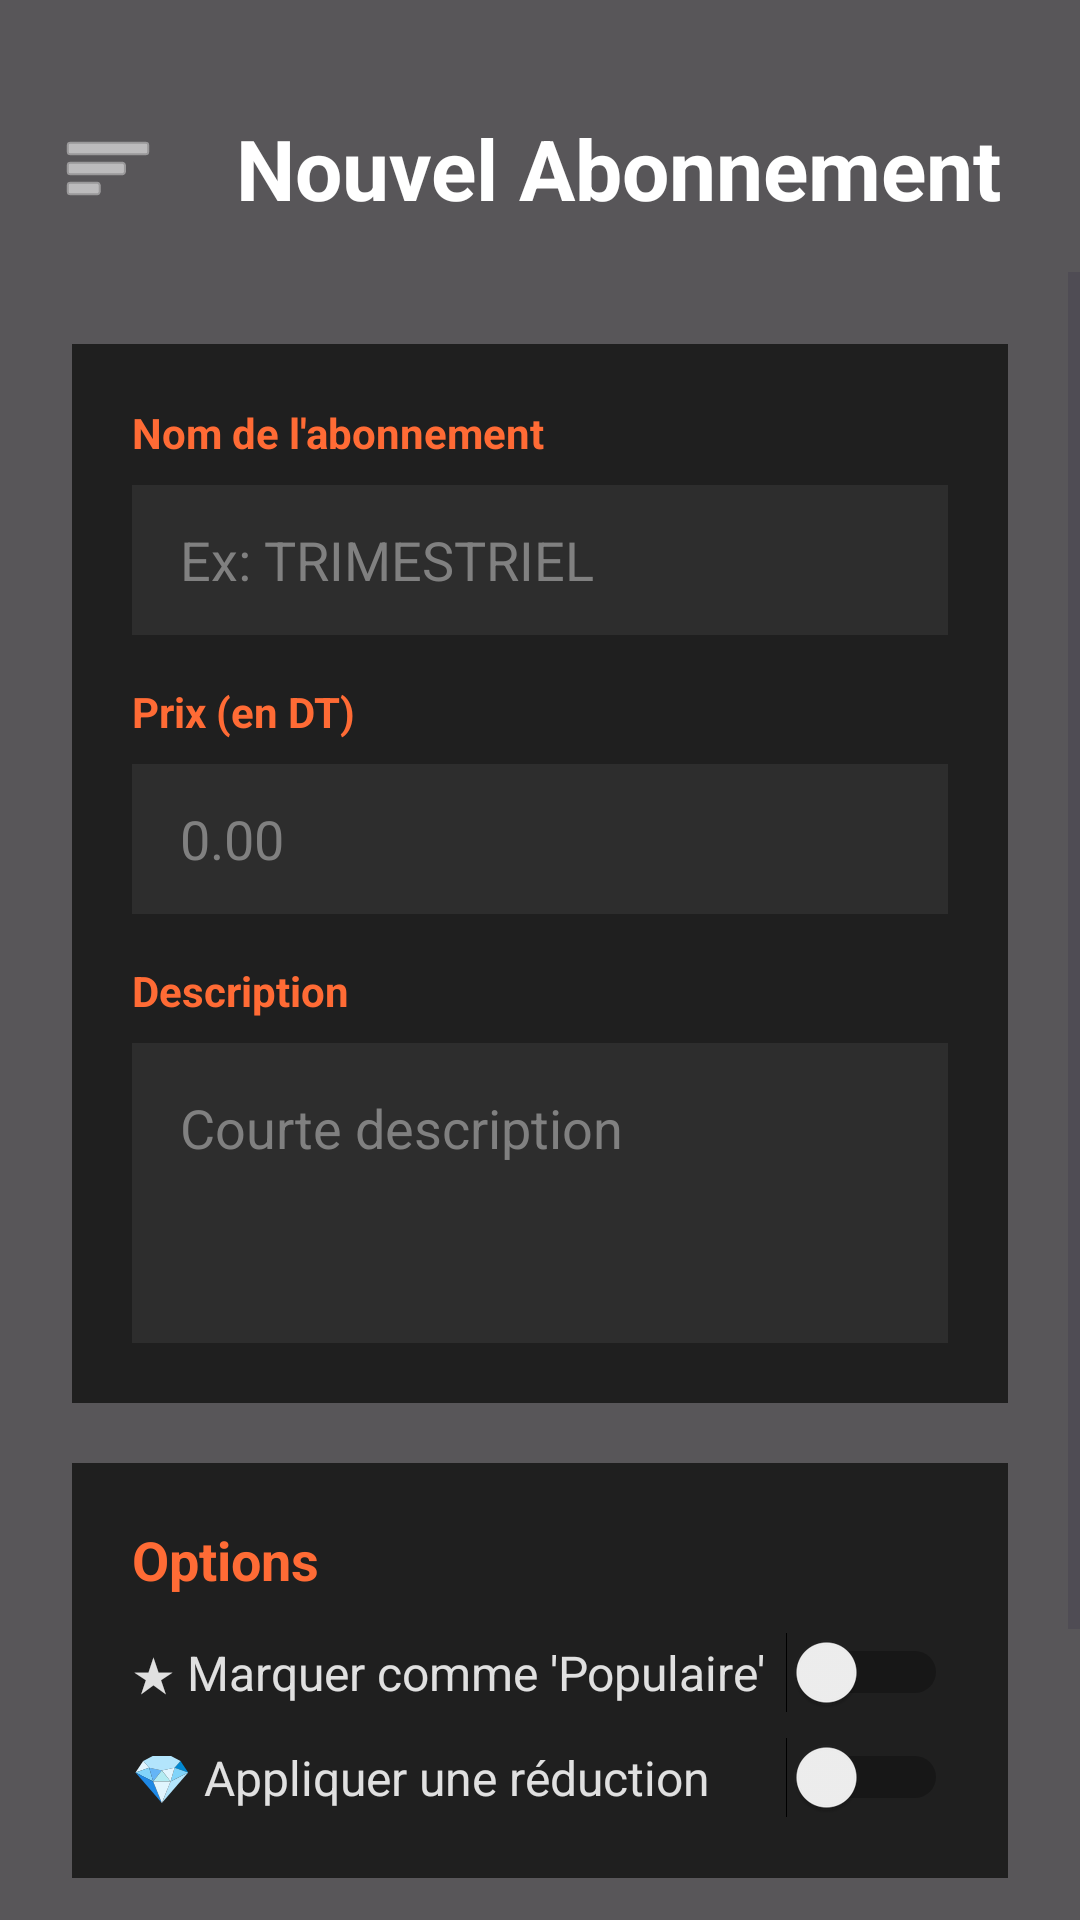

Here is an Android app screen rendered from its layout file. Give the layout XML and the strings, colors and styles it references.
<!-- AndroidManifest.xml: application theme Theme.GymConnectApplication -->
<!-- res/layout/activity_ajouter_abonnement.xml -->
<?xml version="1.0" encoding="utf-8"?>
<androidx.drawerlayout.widget.DrawerLayout
    xmlns:android="http://schemas.android.com/apk/res/android"
    xmlns:app="http://schemas.android.com/apk/res-auto"
    xmlns:tools="http://schemas.android.com/tools"
    android:id="@+id/drawer_layout"
    android:layout_width="match_parent"
    android:layout_height="match_parent"
    tools:context=".AjouterAbonnementActivity">

<androidx.constraintlayout.widget.ConstraintLayout xmlns:android="http://schemas.android.com/apk/res/android"
    xmlns:app="http://schemas.android.com/apk/res-auto"
    xmlns:tools="http://schemas.android.com/tools"
    android:layout_width="match_parent"
    android:layout_height="match_parent">

    <ImageView
        android:layout_width="match_parent"
        android:layout_height="match_parent"
        android:scaleType="centerCrop"
        android:src="@drawable/bg2" />

    <View
        android:layout_width="match_parent"
        android:layout_height="match_parent"
        android:background="#A6000000" />

    <ImageButton
        android:id="@+id/menuButton"
        android:layout_width="40dp"
        android:layout_height="40dp"
        android:layout_marginStart="16dp"
        android:layout_marginTop="36dp"
        android:background="?attr/selectableItemBackgroundBorderless"
        android:contentDescription="Menu"
        android:src="@android:drawable/ic_menu_sort_by_size"
        app:layout_constraintStart_toStartOf="parent"
        app:layout_constraintTop_toTopOf="parent"
        app:tint="#FFFFFF"
        android:onClick="openDrawer"/>

    <TextView
        android:id="@+id/titleTextView"
        android:layout_width="0dp"
        android:layout_height="wrap_content"
        android:layout_marginStart="12dp"
        android:layout_marginEnd="16dp"
        android:text="Nouvel Abonnement"
        android:textAlignment="center"
        android:textColor="#FFFFFF"
        android:textSize="28sp"
        android:textStyle="bold"
        app:layout_constraintBottom_toBottomOf="@id/menuButton"
        app:layout_constraintEnd_toEndOf="parent"
        app:layout_constraintStart_toEndOf="@id/menuButton"
        app:layout_constraintTop_toTopOf="@id/menuButton" />

    <ScrollView
        android:layout_width="match_parent"
        android:layout_height="0dp"
        android:layout_marginTop="16dp"
        android:fillViewport="true"
        app:layout_constraintBottom_toBottomOf="parent"
        app:layout_constraintTop_toBottomOf="@id/titleTextView">

        <LinearLayout
            android:layout_width="match_parent"
            android:layout_height="wrap_content"
            android:orientation="vertical"
            android:padding="24dp">

            <LinearLayout
                android:layout_width="match_parent"
                android:layout_height="wrap_content"
                android:background="#1F1F1F"
                android:orientation="vertical"
                android:padding="20dp">

                <TextView
                    android:layout_width="wrap_content"
                    android:layout_height="wrap_content"
                    android:text="Nom de l'abonnement"
                    android:textColor="#FF6B35"
                    android:textSize="14sp"
                    android:textStyle="bold" />

                <EditText
                    android:id="@+id/editTextSubscriptionName"
                    android:layout_width="match_parent"
                    android:layout_height="50dp"
                    android:layout_marginTop="8dp"
                    android:background="#2D2D2D"
                    android:hint="Ex: TRIMESTRIEL"
                    android:inputType="textCapWords"
                    android:paddingStart="16dp"
                    android:paddingEnd="16dp"
                    android:textColor="#FFFFFF"
                    android:textColorHint="#808080" />

                <TextView
                    android:layout_width="wrap_content"
                    android:layout_height="wrap_content"
                    android:layout_marginTop="16dp"
                    android:text="Prix (en DT)"
                    android:textColor="#FF6B35"
                    android:textSize="14sp"
                    android:textStyle="bold" />

                <EditText
                    android:id="@+id/editTextPrice"
                    android:layout_width="match_parent"
                    android:layout_height="50dp"
                    android:layout_marginTop="8dp"
                    android:background="#2D2D2D"
                    android:hint="0.00"
                    android:inputType="numberDecimal"
                    android:paddingStart="16dp"
                    android:paddingEnd="16dp"
                    android:textColor="#FFFFFF"
                    android:textColorHint="#808080" />

                <TextView
                    android:layout_width="wrap_content"
                    android:layout_height="wrap_content"
                    android:layout_marginTop="16dp"
                    android:text="Description"
                    android:textColor="#FF6B35"
                    android:textSize="14sp"
                    android:textStyle="bold" />

                <EditText
                    android:id="@+id/editTextDescription"
                    android:layout_width="match_parent"
                    android:layout_height="100dp"
                    android:layout_marginTop="8dp"
                    android:background="#2D2D2D"
                    android:gravity="top|start"
                    android:hint="Courte description"
                    android:inputType="textMultiLine"
                    android:padding="16dp"
                    android:textColor="#FFFFFF"
                    android:textColorHint="#808080" />
            </LinearLayout>

            <LinearLayout
                android:layout_width="match_parent"
                android:layout_height="wrap_content"
                android:layout_marginTop="20dp"
                android:background="#1F1F1F"
                android:orientation="vertical"
                android:padding="20dp">

                <TextView
                    android:layout_width="wrap_content"
                    android:layout_height="wrap_content"
                    android:text="Options"
                    android:textColor="#FF6B35"
                    android:textSize="18sp"
                    android:textStyle="bold" />

                <LinearLayout
                    android:layout_width="match_parent"
                    android:layout_height="wrap_content"
                    android:layout_marginTop="12dp"
                    android:gravity="center_vertical"
                    android:orientation="horizontal">

                    <TextView
                        android:layout_width="0dp"
                        android:layout_height="wrap_content"
                        android:layout_weight="1"
                        android:text="★ Marquer comme 'Populaire'"
                        android:textColor="#E0E0E0"
                        android:textSize="16sp" />

                    <Switch
                        android:id="@+id/switchPopular"
                        android:layout_width="wrap_content"
                        android:layout_height="wrap_content" />
                </LinearLayout>

                <LinearLayout
                    android:layout_width="match_parent"
                    android:layout_height="wrap_content"
                    android:layout_marginTop="8dp"
                    android:gravity="center_vertical"
                    android:orientation="horizontal">

                    <TextView
                        android:layout_width="0dp"
                        android:layout_height="wrap_content"
                        android:layout_weight="1"
                        android:text="💎 Appliquer une réduction"
                        android:textColor="#E0E0E0"
                        android:textSize="16sp" />

                    <Switch
                        android:id="@+id/switchDiscount"
                        android:layout_width="wrap_content"
                        android:layout_height="wrap_content" />
                </LinearLayout>

                <LinearLayout
                    android:id="@+id/discountTextInputLayout"
                    android:layout_width="match_parent"
                    android:layout_height="wrap_content"
                    android:layout_marginTop="12dp"
                    android:orientation="vertical"
                    android:visibility="gone">

                    <TextView
                        android:layout_width="wrap_content"
                        android:layout_height="wrap_content"
                        android:text="Texte de la réduction"
                        android:textColor="#4CAF50"
                        android:textSize="14sp"
                        android:textStyle="bold" />

                    <EditText
                        android:id="@+id/editTextDiscountText"
                        android:layout_width="match_parent"
                        android:layout_height="50dp"
                        android:layout_marginTop="8dp"
                        android:background="#2D2D2D"
                        android:hint="Ex: -10%"
                        android:inputType="text"
                        android:paddingStart="16dp"
                        android:paddingEnd="16dp"
                        android:textColor="#FFFFFF"
                        android:textColorHint="#808080" />
                </LinearLayout>
            </LinearLayout>

            <LinearLayout
                android:layout_width="match_parent"
                android:layout_height="wrap_content"
                android:layout_marginTop="24dp"
                android:layout_marginBottom="24dp"
                android:orientation="horizontal">

                <Button
                    android:id="@+id/btnCancel"
                    android:layout_width="0dp"
                    android:layout_height="60dp"
                    android:layout_marginEnd="8dp"
                    android:layout_weight="1"
                    android:background="#00000000"
                    android:text="Annuler"
                    android:textColor="#B0B0B0"
                    android:textSize="16sp" />

                <Button
                    android:id="@+id/btnSave"
                    android:layout_width="0dp"
                    android:layout_height="60dp"
                    android:layout_marginStart="8dp"
                    android:layout_weight="1"
                    android:backgroundTint="#4CAF50"
                    android:text="Enregistrer"
                    android:textColor="#FFFFFF"
                    android:textSize="16sp"
                    android:textStyle="bold" />
            </LinearLayout>

        </LinearLayout>
    </ScrollView>

</androidx.constraintlayout.widget.ConstraintLayout>
    <com.google.android.material.navigation.NavigationView
        android:id="@+id/nav_view"
        android:layout_width="wrap_content"
        android:layout_height="match_parent"
        android:layout_gravity="start"
        android:fitsSystemWindows="true"
        app:menu="@menu/drawer_menu"
        app:headerLayout="@layout/nav_header" />

</androidx.drawerlayout.widget.DrawerLayout>
<!-- res/layout/nav_header.xml (included above) -->
<?xml version="1.0" encoding="utf-8"?>
<LinearLayout xmlns:android="http://schemas.android.com/apk/res/android"
    android:layout_width="match_parent"
    android:layout_height="176dp"
    android:background="#757575"

    android:gravity="bottom"
    android:orientation="vertical"
    android:padding="16dp"
    android:theme="@style/ThemeOverlay.AppCompat.Dark">

    <ImageView
        android:layout_width="64dp"
        android:layout_height="64dp"
        android:contentDescription="@string/app_name"
        android:src="@mipmap/ic_launcher" />

    <TextView
        android:id="@+id/nav_header_name"
        android:layout_width="wrap_content"
        android:layout_height="wrap_content"
        android:paddingTop="8dp"
        android:text="@string/app_name"
        android:textSize="20sp"
        android:textStyle="bold" />

</LinearLayout>
<!-- resources referenced by this layout -->
<resources>
  <!-- mipmap ic_launcher: webp bitmap (mipmap-xhdpi, 4364 bytes) -->
  <string name="app_name">GymConnectApplication</string>
  <style name="Theme.GymConnectApplication" parent="Base.Theme.GymConnectApplication" />
  <style name="Base.Theme.GymConnectApplication" parent="Theme.Material3.DayNight.NoActionBar">
          
          
      </style>
</resources>
